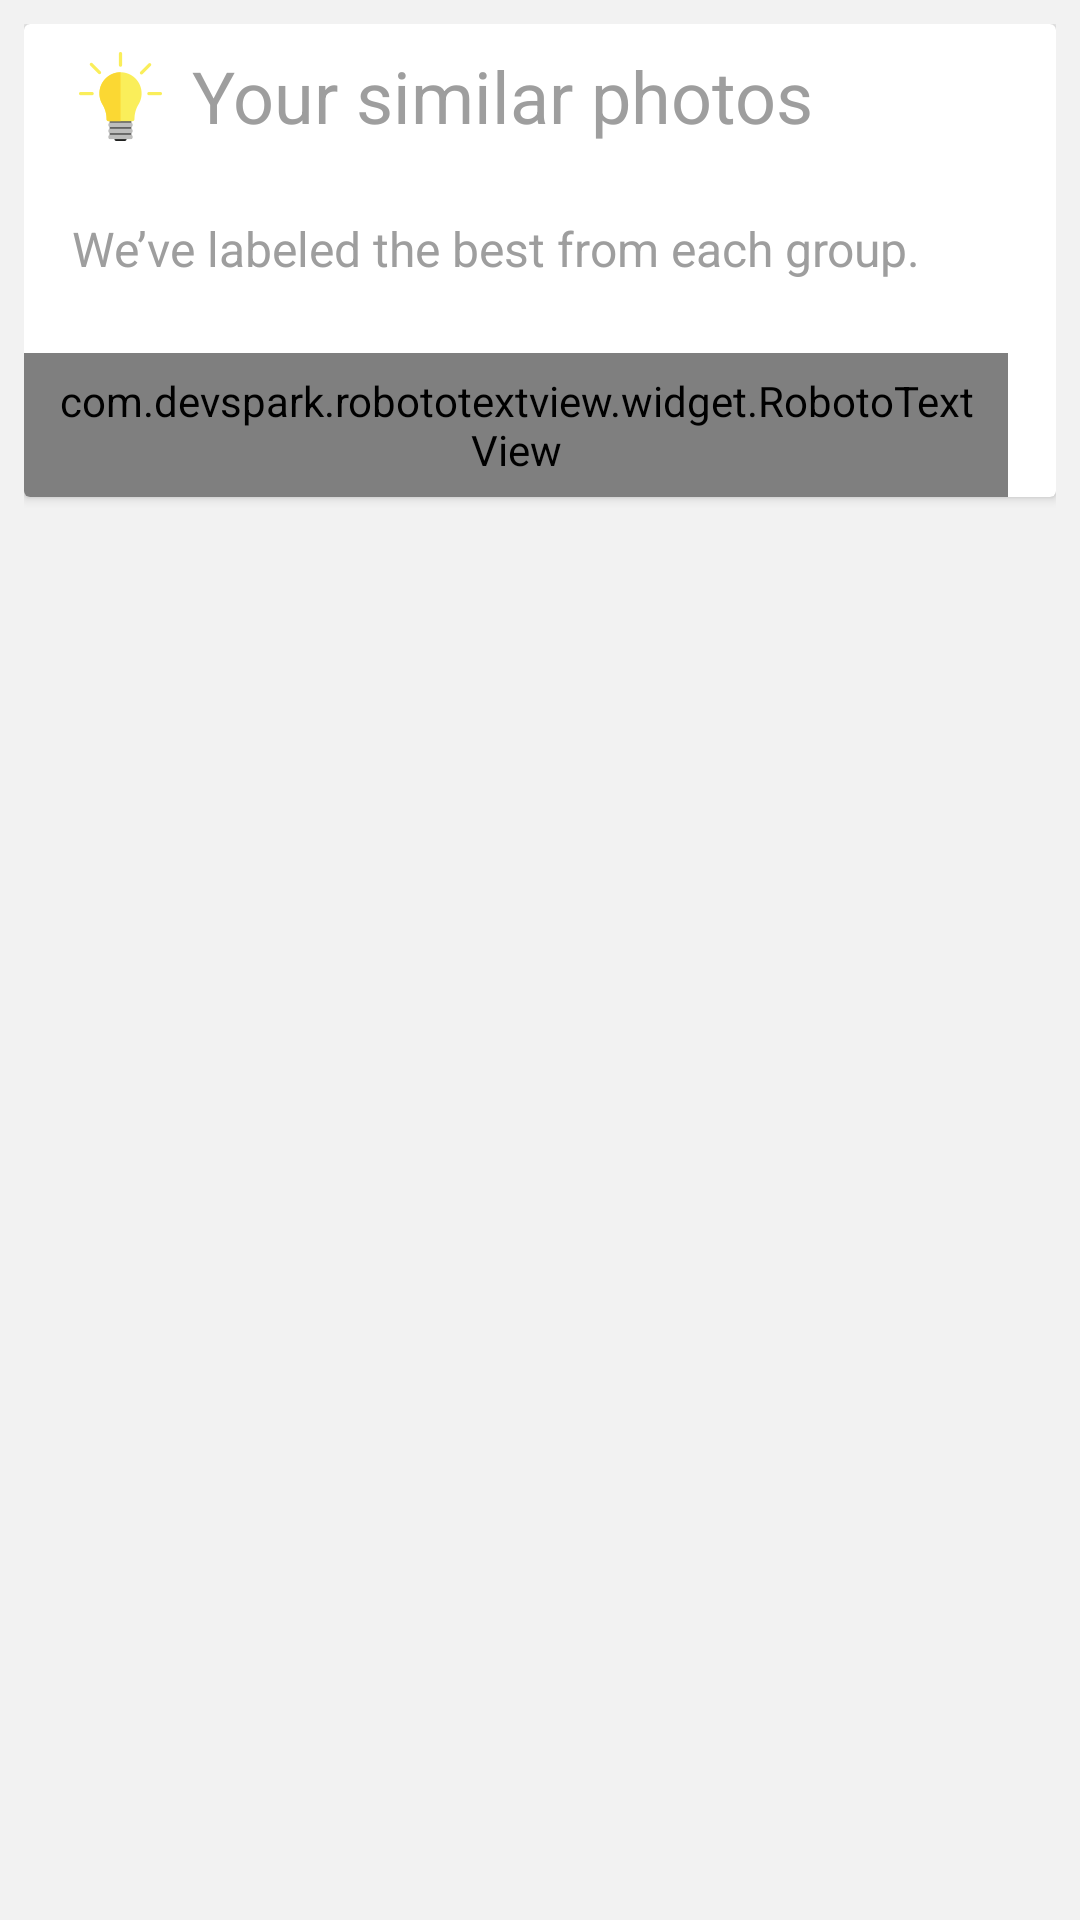

The Android layout XML behind this screen, and the referenced resources:
<!-- AndroidManifest.xml: application theme Theme.Flayvr -->
<!-- res/layout/gallery_doctor_duplicates_hint_card.xml -->
<?xml version="1.0" encoding="utf-8"?>
<FrameLayout android:orientation="vertical" android:padding="8.0dip" android:clipChildren="false" android:layout_width="fill_parent" android:layout_height="wrap_content"
  xmlns:android="http://schemas.android.com/apk/res/android" xmlns:app="http://schemas.android.com/apk/res-auto">
    <android.support.v7.widget.CardView android:orientation="vertical" android:layout_width="fill_parent" android:layout_height="wrap_content">
        <LinearLayout android:orientation="vertical" android:layout_width="fill_parent" android:layout_height="wrap_content">
            <LinearLayout android:gravity="center" android:layout_width="fill_parent" android:layout_height="wrap_content" android:layout_marginLeft="16.0dip">
                <ImageView android:layout_width="wrap_content" android:layout_height="wrap_content" android:src="@drawable/hint_lightbulb" android:scaleType="center" />
                <TextView android:textSize="24.0sp" android:textColor="@color/md_grey_500" android:gravity="center_vertical" android:id="@+id/title" android:layout_width="fill_parent" android:layout_height="wrap_content" android:layout_marginLeft="8.0dip" android:minHeight="48.0dip" android:text="@string/gallery_doctor_similar_hint_heading"
                  xmlns:android="http://schemas.android.com/apk/res/android" />
            </LinearLayout>
            <TextView android:textSize="16.0sp" android:textColor="@color/md_grey_500" android:gravity="center_vertical" android:id="@+id/subtitle" android:padding="16.0dip" android:layout_width="fill_parent" android:layout_height="wrap_content" android:layout_marginBottom="8.0dip" android:text="@string/gallery_doctor_similar_hint_text" android:layout_alignParentRight="true" android:layout_alignParentBottom="true" android:layout_alignParentEnd="true" />
            <com.devspark.robototextview.widget.RobotoTextView android:textSize="14.0sp" android:textColor="@color/md_light_blue_500" android:gravity="center_vertical" android:layout_gravity="right" android:id="@+id/action" android:background="@drawable/action_btn_selector" android:paddingLeft="10.0dip" android:paddingRight="10.0dip" android:layout_width="wrap_content" android:layout_height="48.0dip" android:layout_marginRight="16.0dip" android:text="@string/hints_all_caps_dismiss" android:layout_alignParentRight="true" android:layout_alignParentBottom="true" android:layout_alignParentEnd="true" app:fontFamily="roboto" app:textWeight="medium" />
        </LinearLayout>
    </android.support.v7.widget.CardView>
</FrameLayout>
<!-- resources referenced by this layout -->
<resources>
  <color name="md_grey_500">#ff9e9e9e</color>
  <color name="md_light_blue_500">#ff03a9f4</color>
  <!-- drawable action_btn_selector (drawable) -->
  <?xml version="1.0" encoding="utf-8"?>
  <selector
    xmlns:android="http://schemas.android.com/apk/res/android">
      <item android:state_pressed="true" android:drawable="@color/action_btn_overlay" />
      <item android:state_focused="true" android:drawable="@color/action_btn_overlay" />
  </selector>
  <!-- drawable hint_lightbulb: png bitmap (drawable-xhdpi-v4, 1235 bytes) -->
  <string name="gallery_doctor_similar_hint_heading">Your similar photos</string>
  <string name="gallery_doctor_similar_hint_text">We’ve labeled the best from each group.</string>
  <string name="hints_all_caps_dismiss">DISMISS</string>
  <style name="Theme.Flayvr" parent="@style/Theme.AppCompat.Light">
          <item name="android:textColorPrimary">@color/white</item>
          <item name="android:windowBackground">@color/flayvr_background</item>
          <item name="android:windowContentOverlay">@null</item>
          <item name="android:autoCompleteTextViewStyle">@style/AutoCompleteStyle</item>
          <item name="android:editTextStyle">@style/Theme.Flayvr.EditText</item>
          <item name="android:windowAnimationStyle">@null</item>
          <item name="android:actionBarStyle">@style/MyActionBar</item>
          <item name="android:popupMenuStyle">@android:style/Widget.Holo.Light.ListPopupWindow</item>
          <item name="android:selectableItemBackground">@drawable/ab_item_background</item>
          <item name="android:actionMenuTextColor">@color/white</item>
          <item name="android:actionBarWidgetTheme">@android:style/Widget.Holo.Light.ListPopupWindow</item>
          <item name="actionBarPopupTheme">@style/ThemeOverlay.AppCompat.Light</item>
          <item name="actionBarStyle">@style/MyActionBar</item>
          <item name="actionBarTheme">@style/ThemeOverlay.AppCompat.Dark.ActionBar</item>
          <item name="actionBarWidgetTheme">@null</item>
          <item name="actionMenuTextColor">@color/white</item>
      </style>
  <color name="action_btn_overlay">#11000000</color>
  <color name="white">#ffffffff</color>
  <color name="flayvr_background">#fff2f2f2</color>
  <style name="AutoCompleteStyle" parent="@style/Widget.AppCompat.EditText">
          <item name="android:textColor">@color/black</item>
      </style>
  <style name="Theme.Flayvr.EditText" parent="@style/Widget.AppCompat.EditText">
          <item name="android:textColor">@color/black</item>
      </style>
  <style name="MyActionBar" parent="@style/Widget.AppCompat.ActionBar">
          <item name="android:background">@color/flayvr_color</item>
          <item name="android:titleTextStyle">@style/MyActionBarTitleText</item>
          <item name="titleTextStyle">@style/MyActionBarTitleText</item>
          <item name="background">@color/flayvr_color</item>
      </style>
  <!-- drawable ab_item_background (drawable) -->
  <?xml version="1.0" encoding="utf-8"?>
  <selector android:exitFadeDuration="@android:integer/config_mediumAnimTime"
    xmlns:android="http://schemas.android.com/apk/res/android">
      <item android:state_pressed="true" android:drawable="@color/ab_item_background" />
      <item android:drawable="@android:color/transparent" />
  </selector>
  <color name="black">#ff000000</color>
  <color name="flayvr_color">@color/md_light_blue_500</color>
  <style name="MyActionBarTitleText" parent="@style/TextAppearance.AppCompat.Widget.ActionBar.Title">
          <item name="android:textColor">@color/white</item>
      </style>
  <color name="ab_item_background">#ff0191c1</color>
</resources>
